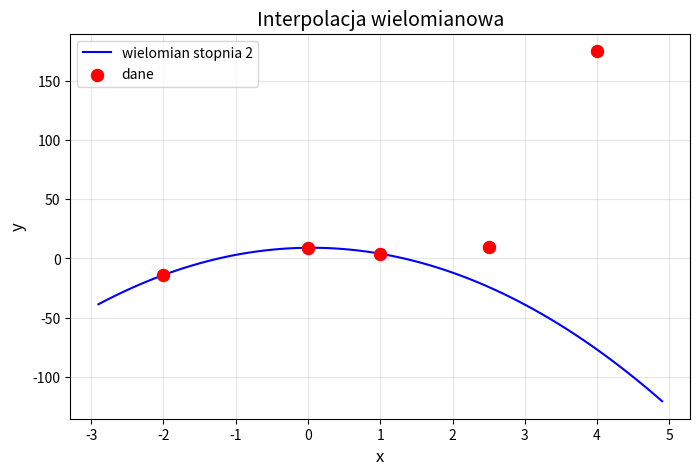

Write the Python code that produced this figure.
import numpy as np
import matplotlib.pyplot as plt


def divided_differences(x, y, n):
    """
    pl. różnice dzielone
    Compute the divided differences table for Newton interpolation.

    Args:
        x: List of x-coordinates (nodes).
        y: List of y-coordinates (function values at nodes).

    Returns:
        A list containing the coefficients for the Newton polynomial.
    """
    coef = y[:n+1].copy()  # Initial coefficients are the y-values

    for j in range(1, n+1):
        for i in range(n, j-1, -1):
            coef[i] = (coef[i] - coef[i-1]) / (x[i] - x[i-j])

    return coef




def collect_and_validate_input():
    # zakładany rząd interpolowanej funkcji
    while True:
        try:
            polynomial_degree = int(input('Podaj rząd funkcji: '))
            if polynomial_degree > 0:  # valid
                break
            else:
                print('Rząd funkcji musi być większy od zera!')
        except ValueError:
            print('Podana wartość musi być liczbą całkowitą!')

    # ilość punktów interpolacji
    while True:
        try:
            point_count = int(input('Podaj ilość punktów: '))
            if point_count > 0:  # valid
                break
            else:
                print('Ilość punktów musi być większa od zera!')
        except ValueError:
            print('Podana wartość musi być liczbą całkowitą!')

    # zestaw punktów (x, y).
    x_points = []
    y_points = []
    for i in range(1, point_count + 1):
        while True:
            try:
                x, y = input(f'Podaj punkt {i}/{point_count}: ').split()
                x_points.append(float(x))
                y_points.append(float(y))
                break  # valid
            except ValueError:
                 print('Błąd: Wprowadź dwie liczby oddzielone spacją (np. "2.5 3.7")')

    return polynomial_degree, x_points, y_points, point_count


def example_input():
    point_count = 5
    x_points = [-2, 0, 1, 2.5, 4]
    y_points = [-14, 9, 4, 9.625, 175]
    return x_points, y_points, point_count


def main():
    def func(coefficients, x_points, R):
        val = 0
        for i in range(0, len(coefficients)):
            product = 1
            for j in range(0, i):
                product *= (R - x_points[j])

            val += coefficients[i] * product

        return val

    poly_data = {}
    x_points, y_points, point_count = example_input()
    for polynomial_degree in [2]:
        coefficients = divided_differences(x_points, y_points, polynomial_degree)
        y1 = lambda x: func(coefficients, x_points, x)

        # Oblicz błędy dla każdego punktu jako suma warości absolutnych różnicy
        errors = []
        for i in range(point_count):
            err = abs( (y1(x_points[i]) - y_points[i]) / y1(x_points[i]) ) * 100  # %
            errors.append(err)

        print(f'Suma błędów dla wielomianu stopnia {polynomial_degree}: {sum(errors):.2f}%')
        poly_data[polynomial_degree] = [coefficients, sum(errors)]

    min_err = 1_000_000_000_000
    for key, value in poly_data.items():
        if value[1] < min_err:
            min_err = value[1]
            print(value[0])
            coefficients = value[0]
            y1 = lambda x: func(value[0], x_points, x)
            x_linspace = np.linspace(
                x_points[0] - 0.15 * (x_points[-1] - x_points[0]),
                x_points[-1] + 0.15 * (x_points[-1] - x_points[0]),
                100
            )
            y = y1(x_linspace)


            polynomial_degree = key
    print(coefficients)
    # Plotting



    # Create the plot
    plt.figure(figsize=(8, 5))
    plt.plot(x_linspace, y, label=f"wielomian stopnia {polynomial_degree}", color="blue")
    plt.scatter(x_points, y_points, color="red", s=75, label="dane", zorder=5)  # Red points

    # Add labels and legend
    plt.title(f'Interpolacja wielomianowa', fontsize=14)
    plt.xlabel("x", fontsize=12)
    plt.ylabel("y", fontsize=12)
    plt.grid(alpha=0.3)
    plt.legend()

    # Show the plot
    plt.show()


if __name__ == '__main__':
    main()
